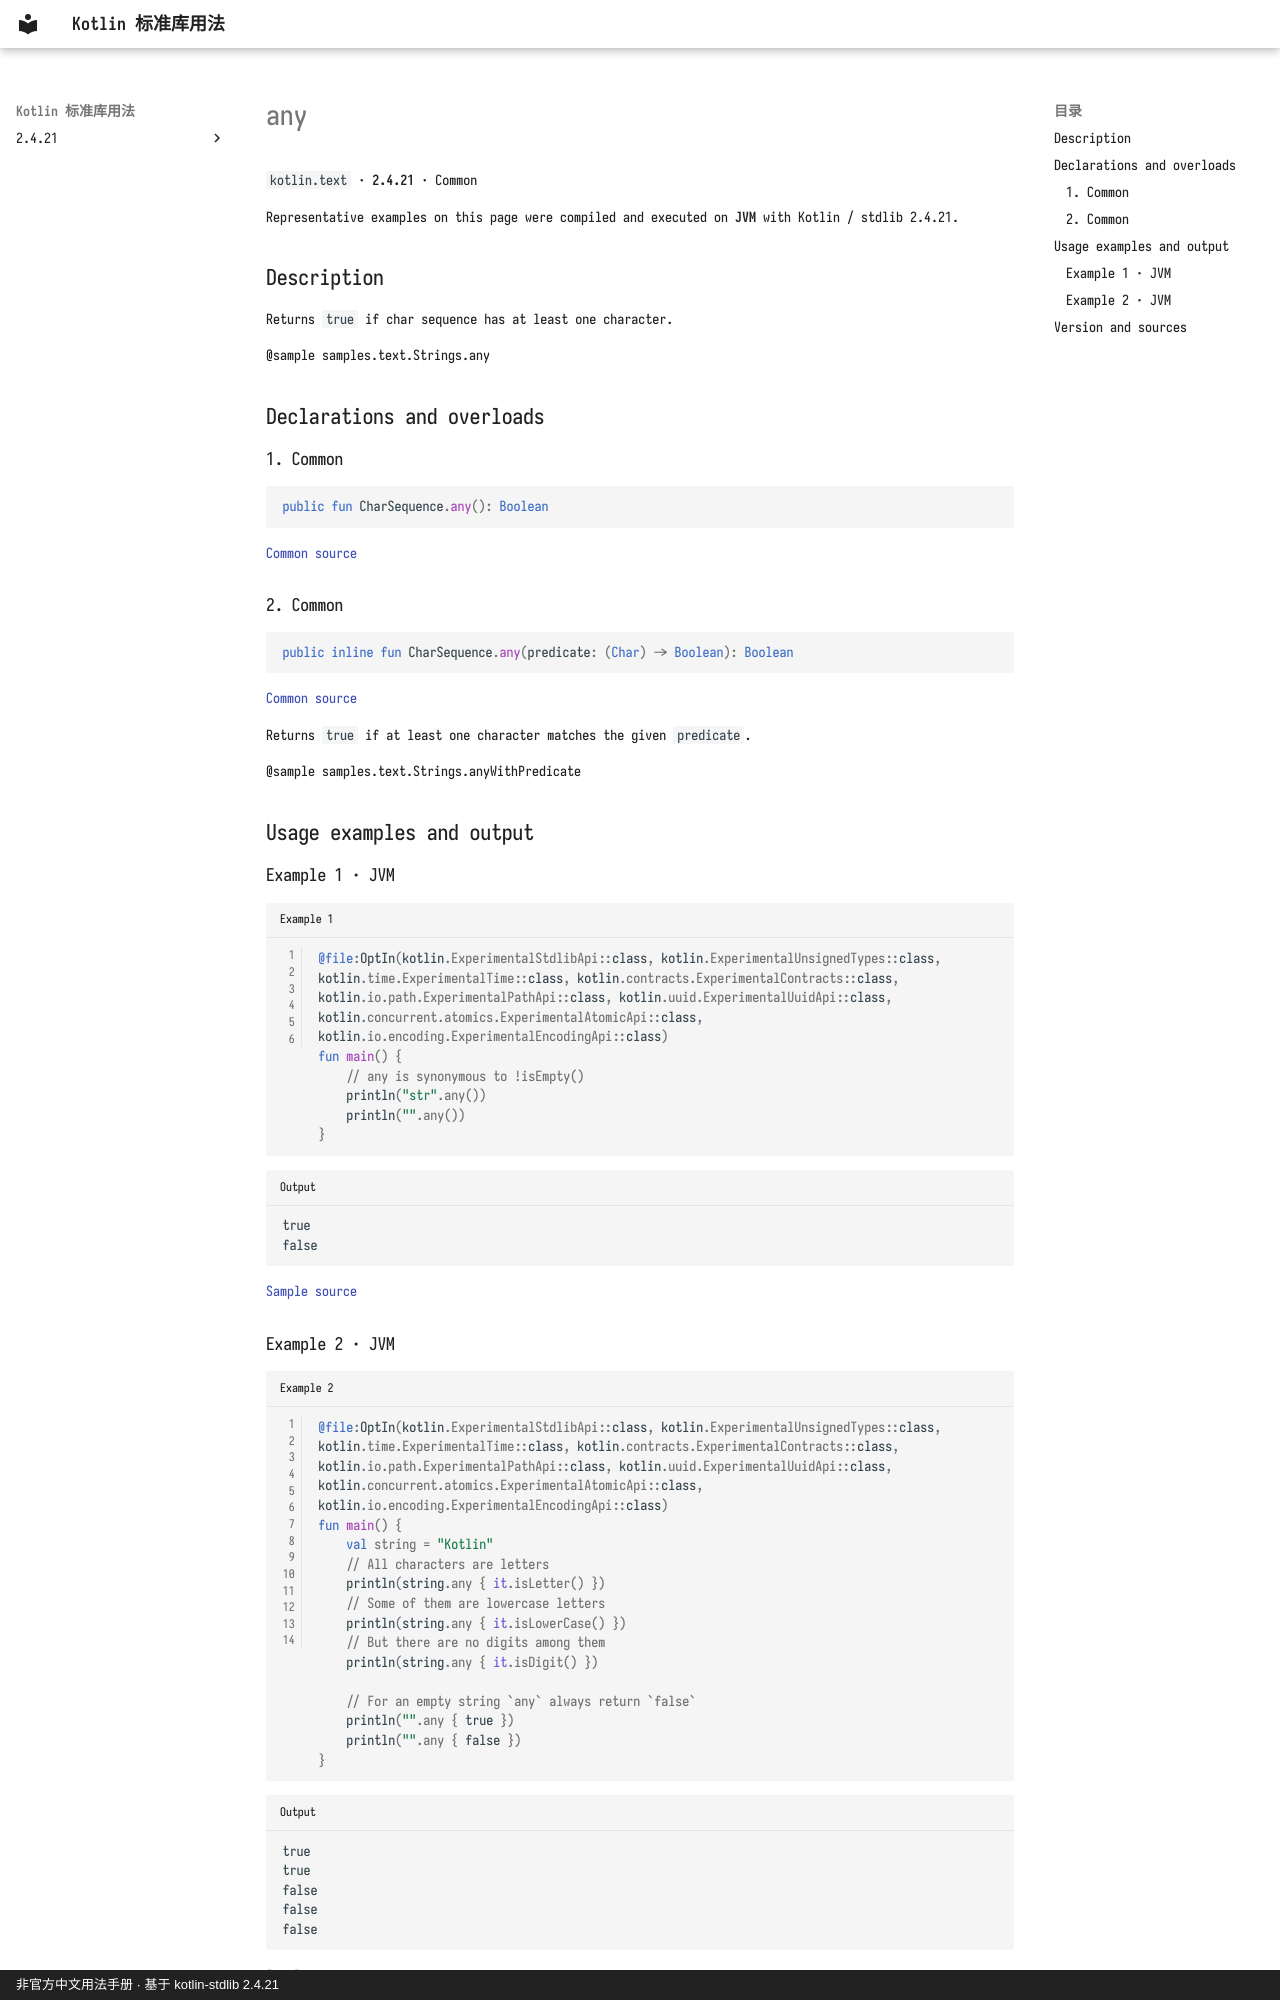

repository: oooooooko/kotlin-stdlib-docs · page: en/api/kotlin.text/any--d6a7cd2a/index.html · generator: mkdocs · copyright: 非官方中文用法手册 · 基于 kotlin-stdlib 2.4.21

# any

`kotlin.text` · **2.4.21** · Common

Representative examples on this page were compiled and executed on **JVM** with Kotlin / stdlib 2.4.21.

## Description

Returns `true` if char sequence has at least one character.

@sample samples.text.Strings.any

## Declarations and overloads

### 1. Common

```kotlin
public fun CharSequence.any(): Boolean
```

[Common source](https://github.com/JetBrains/kotlin/blob/v2.4.21/libraries/stdlib/common/src/generated/_Strings.kt#L1096)

### 2. Common

```kotlin
public inline fun CharSequence.any(predicate: (Char) -> Boolean): Boolean
```

[Common source](https://github.com/JetBrains/kotlin/blob/v2.4.21/libraries/stdlib/common/src/generated/_Strings.kt#L1105)

Returns `true` if at least one character matches the given `predicate`.

@sample samples.text.Strings.anyWithPredicate

## Usage examples and output

### Example 1 · JVM

```kotlin title="Example 1" linenums="1"
@file:OptIn(kotlin.ExperimentalStdlibApi::class, kotlin.ExperimentalUnsignedTypes::class, kotlin.time.ExperimentalTime::class, kotlin.contracts.ExperimentalContracts::class, kotlin.io.path.ExperimentalPathApi::class, kotlin.uuid.ExperimentalUuidApi::class, kotlin.concurrent.atomics.ExperimentalAtomicApi::class, kotlin.io.encoding.ExperimentalEncodingApi::class)
fun main() {
    // any is synonymous to !isEmpty()
    println("str".any())
    println("".any())
}
```

```text title="Output"
true
false
```

[Sample source](https://github.com/JetBrains/kotlin/blob/v2.4.21/libraries/stdlib/samples/test/samples/text/strings.kt#L515)

### Example 2 · JVM

```kotlin title="Example 2" linenums="1"
@file:OptIn(kotlin.ExperimentalStdlibApi::class, kotlin.ExperimentalUnsignedTypes::class, kotlin.time.ExperimentalTime::class, kotlin.contracts.ExperimentalContracts::class, kotlin.io.path.ExperimentalPathApi::class, kotlin.uuid.ExperimentalUuidApi::class, kotlin.concurrent.atomics.ExperimentalAtomicApi::class, kotlin.io.encoding.ExperimentalEncodingApi::class)
fun main() {
    val string = "Kotlin"
    // All characters are letters
    println(string.any { it.isLetter() })
    // Some of them are lowercase letters
    println(string.any { it.isLowerCase() })
    // But there are no digits among them
    println(string.any { it.isDigit() })

    // For an empty string `any` always return `false`
    println("".any { true })
    println("".any { false })
}
```

```text title="Output"
true
true
false
false
false
```

[Sample source](https://github.com/JetBrains/kotlin/blob/v2.4.21/libraries/stdlib/samples/test/samples/text/strings.kt#L485)
